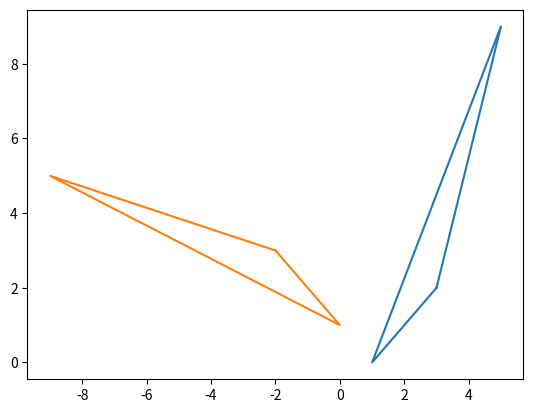

This figure's Python source:
# Modify triangle3.py based on triangle4

import matplotlib.pyplot as plt
import math

class Point:
    def __init__(self, x, y):
        self.x = x
        self.y = y

    def __repr__(self):
        return f'({self.x}, {self.y})'

    def rotate(self, angle):
        x = self.x
        y = self.y
        self.x = x * math.cos(angle) - y * math.sin(angle)
        self.y = x * math.sin(angle) + y * math.cos(angle)

class Triangle:
    def __init__(self, p1, p2, p3):
        self.p1 = p1
        self.p2 = p2
        self.p3 = p3

    def __repr__(self):
        return f'Triangle[{self.p1},{self.p2},{self.p3}]'

    def rotate(self, angle):
        self.p1.rotate(angle)
        self.p2.rotate(angle)
        self.p3.rotate(angle)

    def draw(self):
        x = [self.p1.x, self.p2.x, self.p3.x, self.p1.x]
        y = [self.p1.y, self.p2.y, self.p3.y, self.p1.y]
        plt.plot(x, y)
        plt.show()

if __name__ == '__main__':
    p1 = Point(3,2)
    p2 = Point(5,9)
    p3 = Point(1,0)
    t1 = Triangle(p1,p2,p3)
    t1.draw()
    t1.rotate(math.pi/2)
    t1.draw()